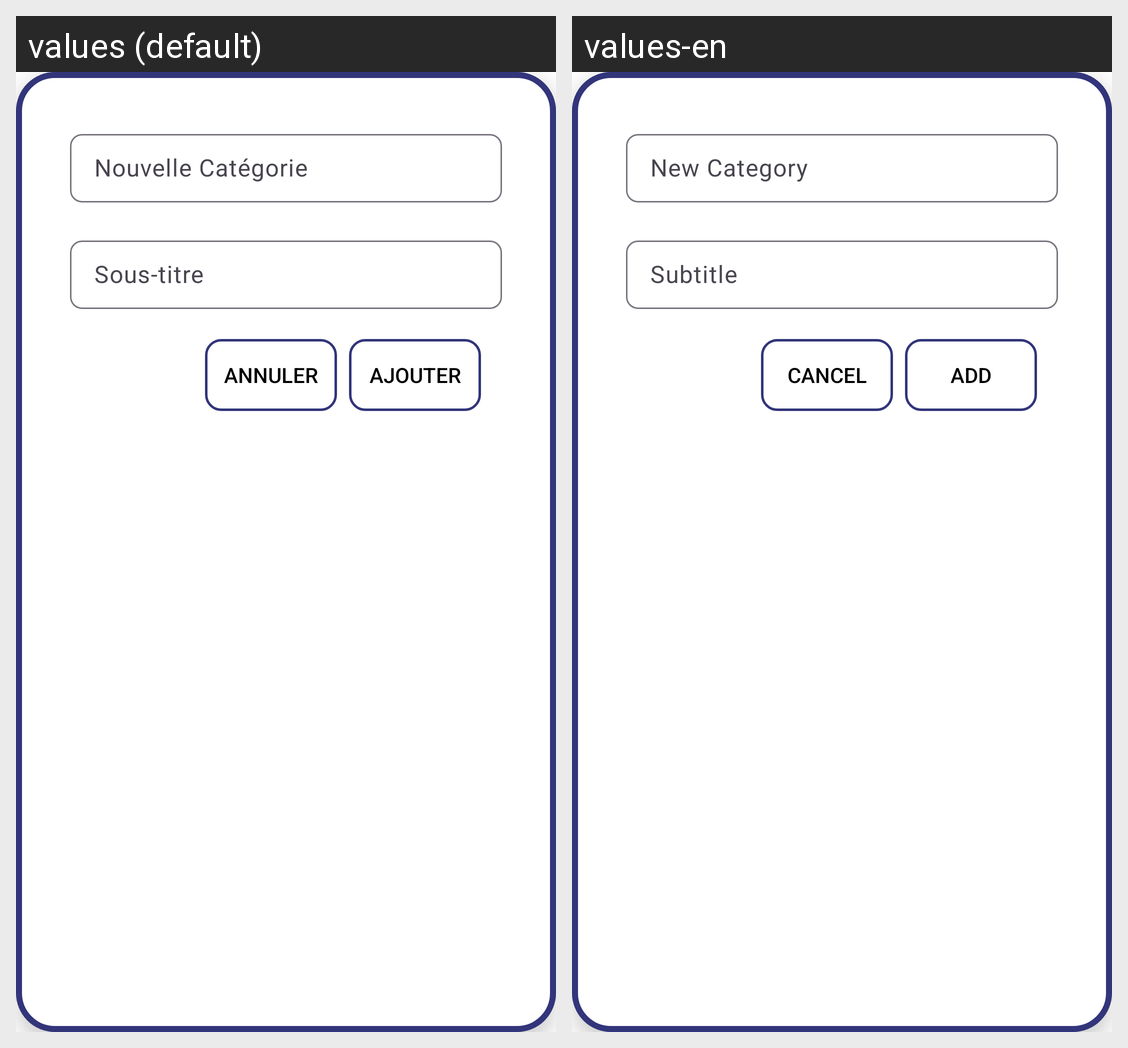

Locale-by-locale string values for the Android screen shown in this grid:
Android screen res/layout/category_alert.xml rendered under 2 locales, left to right: values (default), values-en. Device: Nexus 5 (rendered at 1080×1920; each locale shown at half size, 540×960, under a caption strip naming it); theme Theme.Project1.
Strings drawn on this screen, with the default value and each locale's value (text and hints the layout hard-codes, and strings that could not be matched under every locale, appear in the picture but are not listed):

newCat
  values: Nouvelle Catégorie
  values-en: New Category

subtitleCat
  values: Sous-titre
  values-en: Subtitle

Dismiss
  values: Annuler
  values-en: Cancel

Add
  values: Ajouter
  values-en: Add
